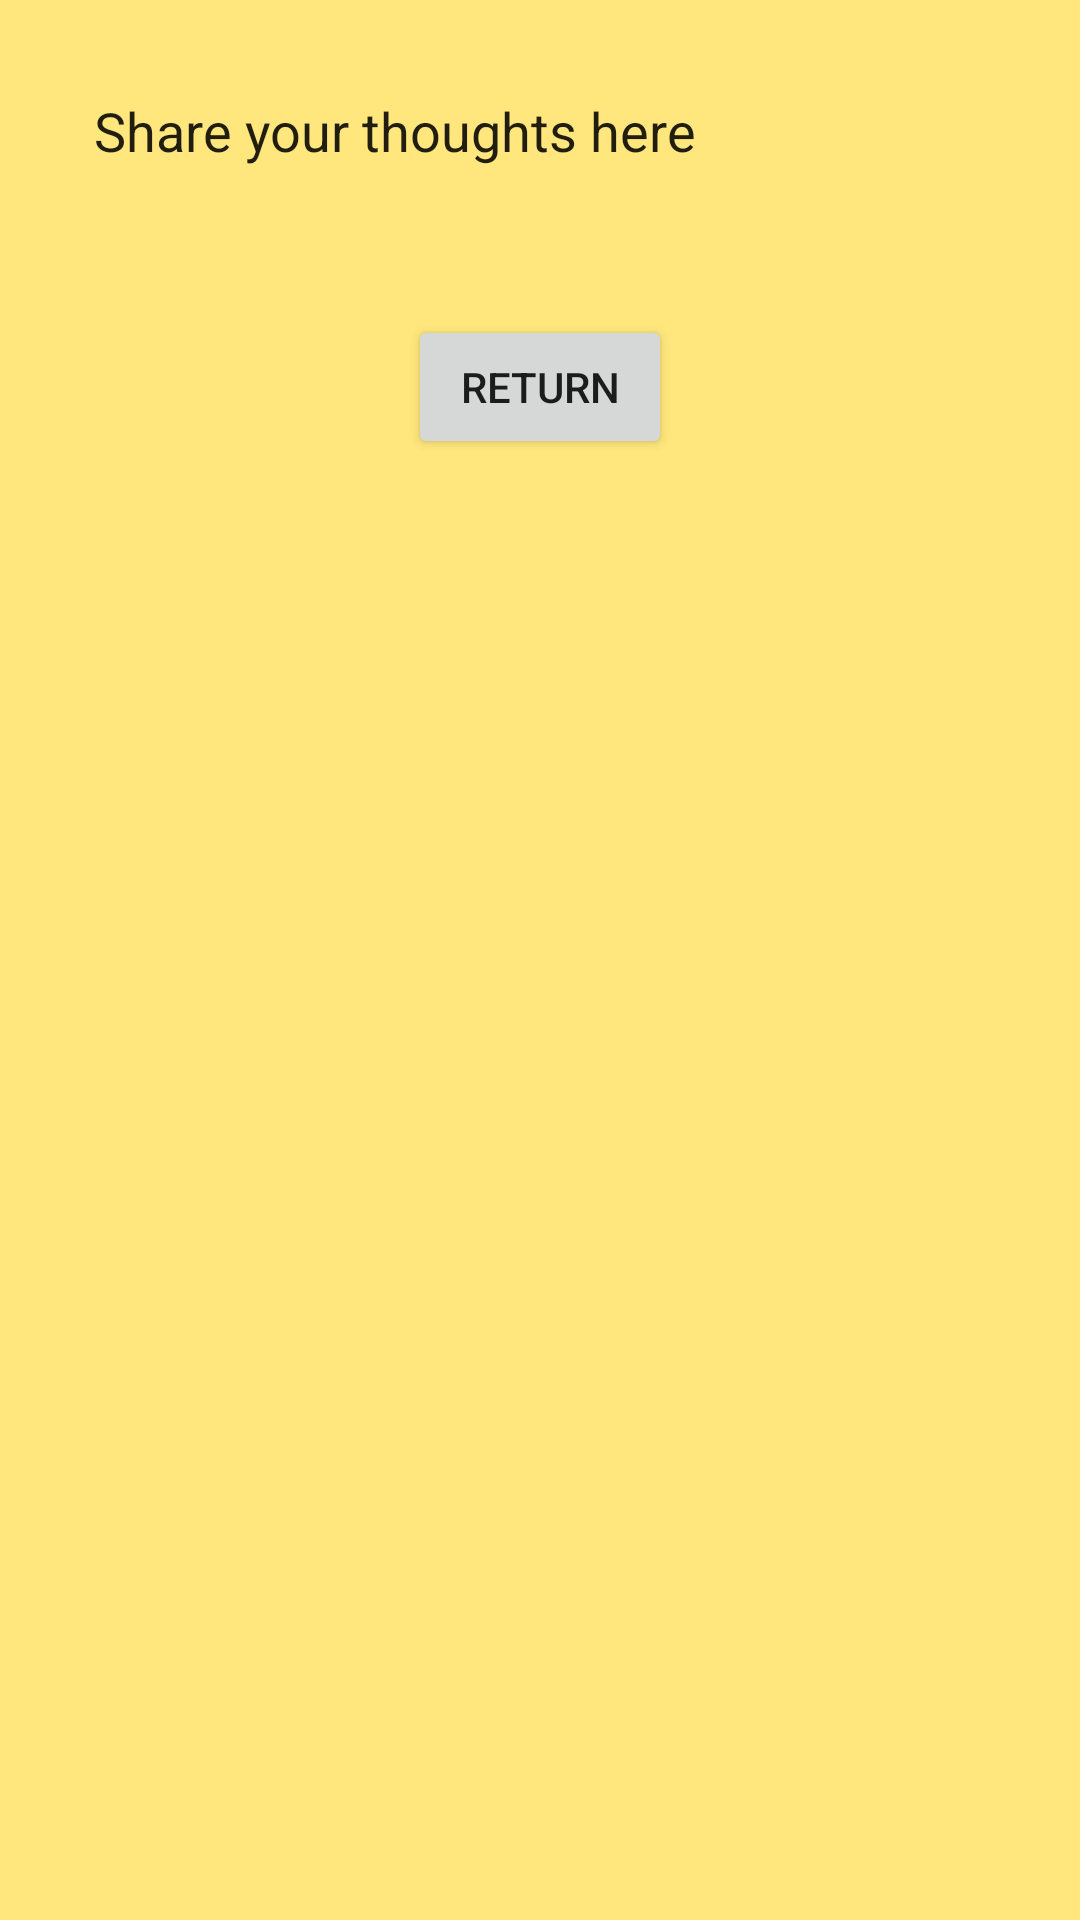

The Android layout XML behind this screen, and the referenced resources:
<!-- AndroidManifest.xml: application theme Theme.MoodCheerer -->
<!-- res/layout/activity_write_journal.xml -->
<?xml version="1.0" encoding="utf-8"?>
<RelativeLayout xmlns:android="http://schemas.android.com/apk/res/android"
    xmlns:app="http://schemas.android.com/apk/res-auto"
    xmlns:tools="http://schemas.android.com/tools"
    android:layout_width="match_parent"
    android:layout_height="match_parent"
    android:background="#FFE77D"
    tools:context=".WriteJournal">

    <Button
        android:id="@+id/button7"
        android:layout_width="wrap_content"
        android:layout_height="wrap_content"
        android:layout_marginTop="105dp"
        android:text="Return"
        android:layout_centerHorizontal="true"
        tools:layout_editor_absoluteX="161dp"
        tools:layout_editor_absoluteY="407dp" />

    <EditText
        android:id="@+id/textView2"
        android:layout_width="297dp"
        android:layout_height="87dp"
        android:text="Share your thoughts here"
        android:layout_centerHorizontal="true"
        android:background="#FFE77D" />
</RelativeLayout>
<!-- resources referenced by this layout -->
<resources>
  <style name="Theme.MoodCheerer" parent="Theme.MaterialComponents.DayNight.DarkActionBar">
          
          <item name="colorPrimary">@color/purple_500</item>
          <item name="colorPrimaryVariant">@color/purple_700</item>
          <item name="colorOnPrimary">@color/white</item>
          
          <item name="colorSecondary">@color/teal_200</item>
          <item name="colorSecondaryVariant">@color/teal_700</item>
          <item name="colorOnSecondary">@color/black</item>
          
          <item name="android:statusBarColor" tools:targetApi="l">?attr/colorPrimaryVariant</item>
          
      </style>
  <!-- not gathered from this repository: default colours our renderer supplied (Android Studio template values) -->
  <color name="purple_500">#FF6200EE</color>
  <color name="purple_700">#FF3700B3</color>
  <color name="teal_200">#FF03DAC5</color>
  <color name="teal_700">#FF018786</color>
  <color name="black">#FF000000</color>
  <color name="white">#FFFFFFFF</color>
</resources>
